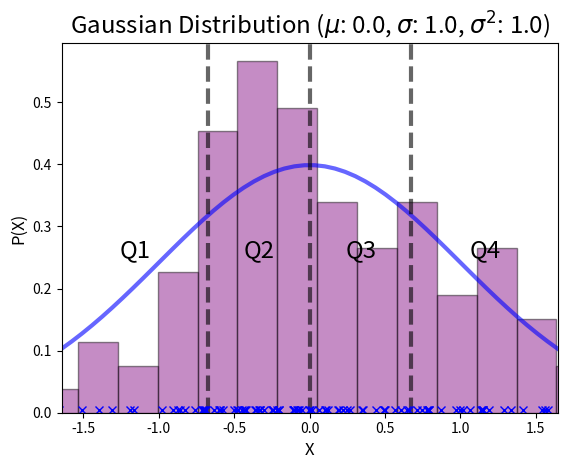

This figure's Python source:
from scipy.stats import norm
import matplotlib.pyplot as plt
import numpy as np

np.random.seed(5)


# Normal Distribution
mean, var = norm.stats(moments='mv')
std = norm.std()

fig, ax = plt.subplots(1, 1)

x = np.linspace(norm.ppf(0.05), norm.ppf(0.95))
ax.plot(x, norm.pdf(x), 'b-', lw=3, alpha=0.6, label='Gaussian')

q1 = norm.ppf(.25)
median = norm.ppf(.5)
q3 = norm.ppf(.75)

plt.title('Gaussian Distribution ($\mu$: {}, $\sigma$: {}, $\sigma^2$: {})'.format(mean, std, var), size='xx-large')
plt.xlabel('X', size='large')
plt.ylabel('P(X)', size='large')

# Quartile lines
ax.axvline(x=q1, linewidth=3, alpha=0.6, color='black', linestyle='dashed')
ax.axvline(x=median, linewidth=3, alpha=0.6, color='black', linestyle='dashed')
ax.axvline(x=q3, linewidth=3, alpha=0.6, color='black', linestyle='dashed')

horiz_text_offset = .1
vert_text_offset = 0.25

plt.xlim(x[0], x[-1])
plt.text(x[0] + (q1 - x[0])/2.0 - horiz_text_offset, vert_text_offset, 'Q1', color='black', size='xx-large')
plt.text(q1 + (median - q1) / 2.0 - horiz_text_offset, vert_text_offset, 'Q2', color='black', size='xx-large')
plt.text(median + (q3 - median) / 2.0 - horiz_text_offset, vert_text_offset, 'Q3', color='black', size='xx-large')
plt.text(q3 + (x[-1] - q3) / 2.0 - horiz_text_offset, vert_text_offset, 'Q4', color='black', size='xx-large')

# Random samples
samp_size = 100
pts = norm.rvs(size=samp_size)

# Add histogram

ys = [.005]*samp_size
plt.hist(pts, bins=20, facecolor='purple', alpha=0.45, density=True, edgecolor='black', linewidth=1.0)
plt.plot(pts, ys, 'bx')

plt.show()